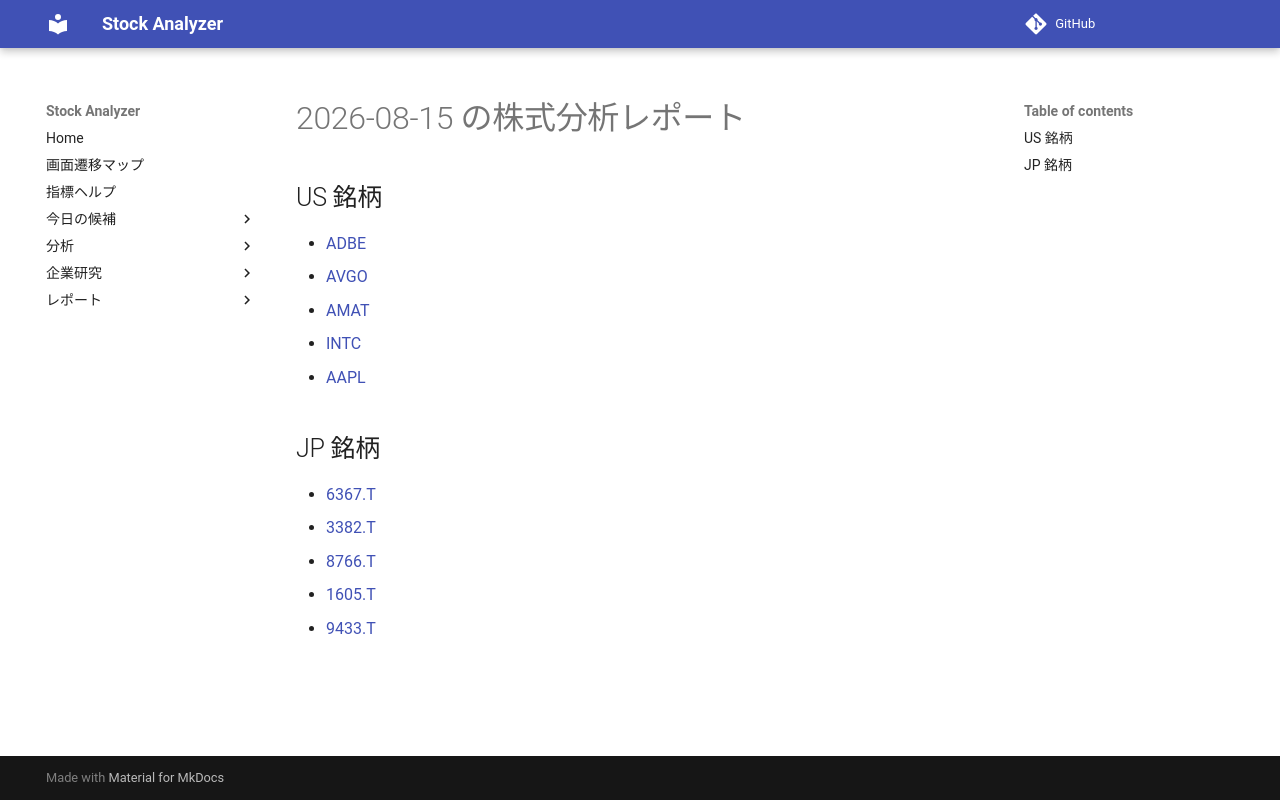

repository: Yumi-note/Making-APP · page: reports/2026-08-15/155630/index.html · generator: mkdocs

# 2026-08-15 の株式分析レポート

## US 銘柄

- [ADBE](ADBE.md)
- [AVGO](AVGO.md)
- [AMAT](AMAT.md)
- [INTC](INTC.md)
- [AAPL](AAPL.md)

## JP 銘柄

- [6367.T](6367_T.md)
- [3382.T](3382_T.md)
- [8766.T](8766_T.md)
- [1605.T](1605_T.md)
- [9433.T](9433_T.md)
